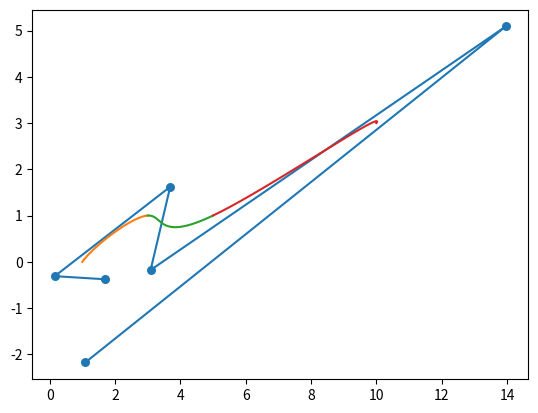

This figure's Python source: (Note: this script raises an exception after producing the figure.)
# -*- coding: UTF-8 -*-
# 根据给出的型值点列反算B样条曲线的控制多边形，并画出均匀B样条曲线验证计算结果
import numpy as np
from scipy import linalg
import matplotlib.pyplot as plt
import math

c = []

# 反算控制多边形，Px，Py为已知的型值点列，dP_0_x, dP_0_y, dP_n_x,dP_n_y为端点处的一阶导数值
# 返回方程组的系数矩阵和右端常数项
def cal_back(Px, Py, dP_0_x, dP_0_y, dP_n_x, dP_n_y):
    n = len(Px) - 1
    A = np.zeros(shape=[n + 3, n + 3])  # 构造线性方程组的系数矩阵，除了即将赋值的元素，其余元素皆为0
    bx = np.zeros(n + 3)  # 构造方程组右端横坐标的常数值
    by = np.zeros(n + 3)  # 构造方程组右端纵坐标的常数值
    # 给系数矩阵和右端常数项赋值，第一行到第n+1行
    for i in range(n + 1):
        A[i][i] = 1
        A[i][i + 1] = 4
        A[i][i + 2] = 1
        bx[i] = Px[i]
        by[i] = Py[i]
    # 给系数矩阵赋值，第n+1行和n+2行
    A[n + 1][0] = 2
    A[n + 1][1] = 4
    A[n + 2][n + 1] = 4
    A[n + 2][n + 2] = 2
    # 计算方程右端最后两个值
    bx[n + 1] = Px[0] - 1 / 3 * dP_0_x
    bx[n + 2] = Px[n] + 1 / 3 * dP_n_x
    by[n + 1] = Py[0] - 1 / 3 * dP_0_y
    by[n + 2] = Py[n] + 1 / 3 * dP_n_y
    return A, bx, by


# 三次均匀B样条矩阵表达式，根据给定的控制顶点（x，y）画出三次均匀B样条曲线
# 使用该函数检验反算控制顶点的结果是否正确，如果曲线经过型值点，证明结果没有问题
def uniformBspline(x, y):

    # 将x,y转换成能够计算的数组
    x = np.array(x)
    y = np.array(y)
    # 输入矩阵
    A = [[1, 4, 1, 0], [-3, 0, 3, 0], [3, -6, 3, 0], [-1, 3, -3, 1]]
    A = np.array(A)

    # l为0和1之间的100个点
    l = np.linspace(0, 1, 450)
    # 初始化两个全零向量存放图像的横纵坐标
    RX = []
    RY = []
    rx = np.zeros(450)
    ry = np.zeros(450)

    # 每4个控制顶点确定一段函数，一共len(x) - 3段
    for i in range(len(x) - 3):
        for u in l:
            j = list(l).index(u)  # j为u在l中的索引值
            U = np.array([1, u, u**2, u**3])
            R = np.dot(1 / 6 * U, A)
            # 利用矩阵公式计算图像上的若干个点并拟合成一条曲线
            rx[j] = np.dot(
                R, np.array([x[i], x[i + 1], x[i + 2], x[i + 3]]).T
            )  # 三次曲线每次用到4个控制顶点
            ry[j] = np.dot(R, np.array([y[i], y[i + 1], y[i + 2], y[i + 3]]).T)

        print(rx, ry)
        RX.extend(rx)
        RY.extend(ry)
        plt.plot(rx, ry)  # 画出第i+1段曲线

    draw(RX, RY)


def draw(x, y):
    # plt.plot(x, y)
    # plt.show()
    h = []
    for m in range(0, len(x) - 1):
        h0 = math.atan2((y[m + 1] - y[m]), (x[m + 1] - x[m]))
        h.append(float(h0))
    fo = open("/home/xtark/RXY_ws/src/route/foo222.txt", "w")
    for t in range(0, len(x) - 1):
        fo.write(str(x[t] * 0.6))
        fo.write(" ")
        fo.write(str(y[t] * 0.6 + 0.6))
        fo.write(" ")
        fo.write(str(h[t]))
        fo.write(" ")
        fo.write("0")
        fo.write("\n")
    fo.close()


def main(Task):
    plt.figure()
    # Px = [0, 1, 2, 3, 4, 5]
    # Py = [1, 4, 2, 5, 1, 3]
    Px = []
    Py = []
    print(len(Task[0]))
    # 反算过程给定的型值点（插值点）
    for i in range(0, len(Task[0]) // 2):
        Px.append(Task[0][i * 2])
        Py.append(Task[0][i * 2 + 1])

    # 两端点处的一阶导数
    dP_0_x = 1
    dP_0_y = 1
    dP_n_x = -1
    dP_n_y = -1
    A, bx, by = cal_back(Px, Py, dP_0_x, dP_0_y, dP_n_x, dP_n_y)
    # 计算控制顶点的横纵坐标
    print(np.linalg.det(A))
    # a = []
    # for i in range(len(A)):
    #     a.append(0.000001)
    # c = np.diag(a)
    vx = linalg.solve(1 / 6 * A, bx)
    vy = linalg.solve(1 / 6 * A, by)
    # draw(vx, vy)
    plt.plot(vx, vy)  # 画出控制多边形
    # plt.show()
    plt.scatter(vx, vy, s=30)  # 描出控制多边形顶点
    # plt.show()
    uniformBspline(vx, vy)  # 画出由上述控制顶点确定的均匀B样条曲线
    # plt.show()
    plt.scatter(Px, Py)  # 描出型值点，如果曲线经过型值点说明反算结果正确
    plt.show()


if __name__ == "__main__":
    Task = []
    # task = [0, 1, 1, 4, 2, 2, 3, 5, 4, 1, 5, 3]
    task = [1, 0, 3, 1, 5, 1, 10, 3]

    Task.append(task)
    main(Task)
